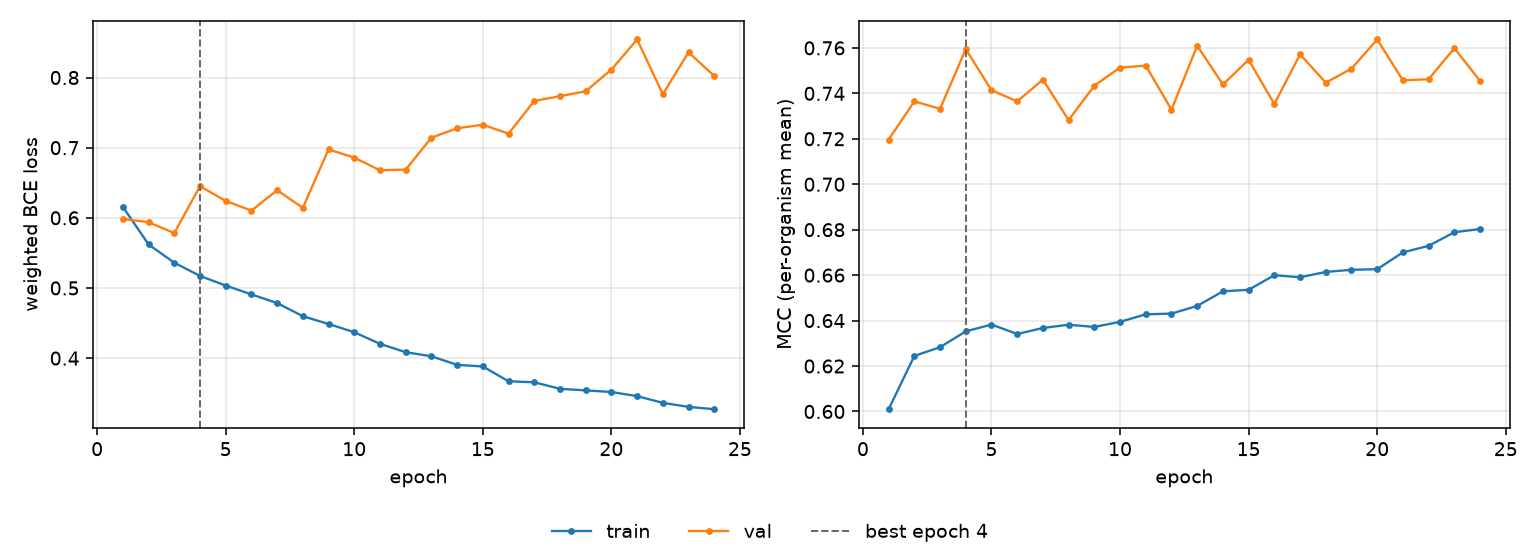

The file beside this chart, header and first rows:
epoch, tr_loss, vl_loss, tr_mcc, vl_mcc, is_best
1, 0.6157, 0.5984, 0.601, 0.7197, False
2, 0.5621, 0.5938, 0.6244, 0.7365, False
3, 0.536, 0.5782, 0.6283, 0.7332, False
4, 0.5172, 0.6451, 0.6352, 0.7595, True
5, 0.5035, 0.6241, 0.6382, 0.7414, False
6, 0.4908, 0.6103, 0.6341, 0.7365, False
7, 0.4785, 0.6393, 0.6367, 0.746, False
8, 0.4597, 0.6143, 0.6382, 0.7282, False
9, 0.4487, 0.6975, 0.6372, 0.7434, False
10, 0.4369, 0.6858, 0.6394, 0.7513, False
11, 0.4203, 0.6677, 0.6428, 0.7522, False
12, 0.4084, 0.6688, 0.6431, 0.7328, False
13, 0.4026, 0.7142, 0.6464, 0.761, False
14, 0.3904, 0.7277, 0.6529, 0.7439, False
15, 0.3881, 0.7327, 0.6535, 0.7547, False
16, 0.367, 0.72, 0.66, 0.7353, False
17, 0.3655, 0.7666, 0.6591, 0.7571, False
18, 0.3562, 0.7734, 0.6614, 0.7447, False
19, 0.354, 0.7803, 0.6624, 0.7509, False
20, 0.3517, 0.8113, 0.6626, 0.7637, False
21, 0.3458, 0.8542, 0.67, 0.7457, False
22, 0.3362, 0.7762, 0.6729, 0.7462, False
23, 0.3305, 0.836, 0.6789, 0.7599, False
24, 0.3272, 0.8022, 0.6803, 0.7455, False
